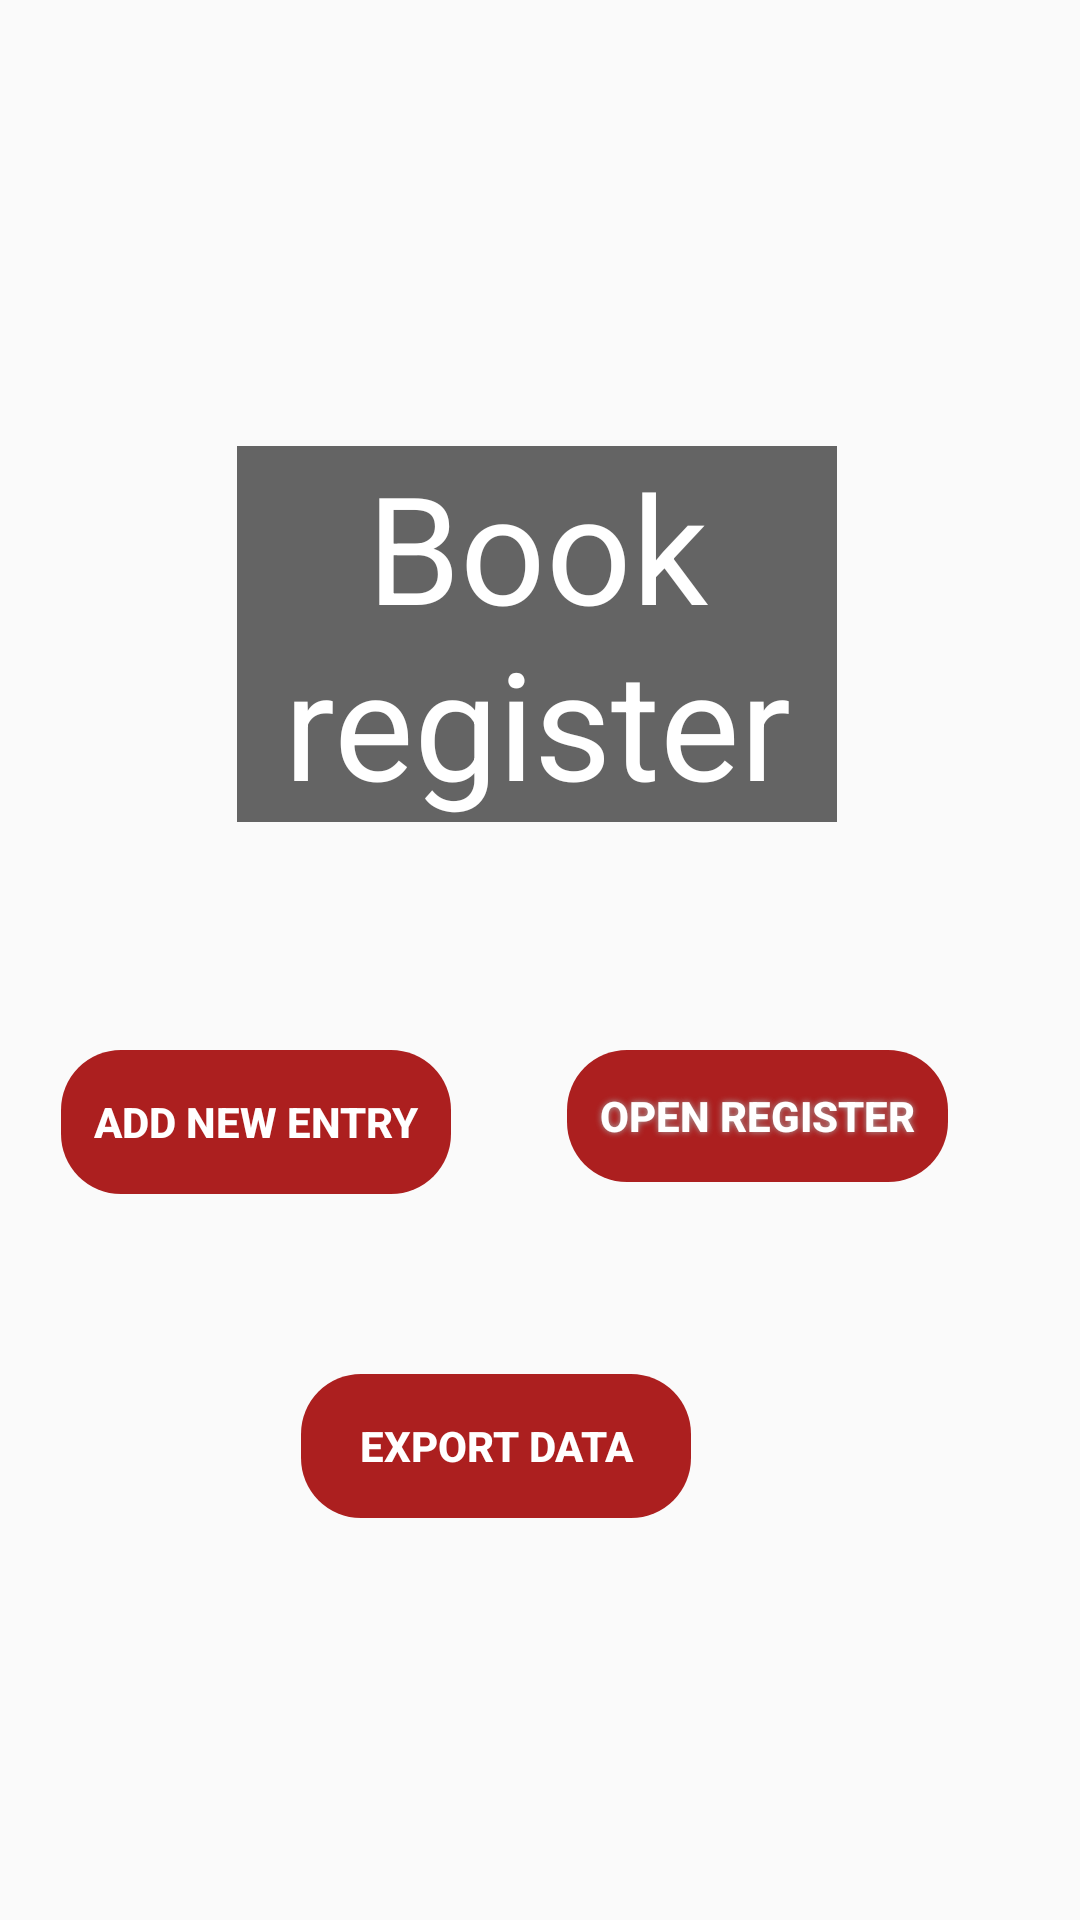

Android layout source for this screen:
<!-- AndroidManifest.xml: application theme AppTheme -->
<!-- res/layout/activity_main_page.xml -->
<?xml version="1.0" encoding="utf-8"?>
<androidx.constraintlayout.widget.ConstraintLayout xmlns:android="http://schemas.android.com/apk/res/android"
    xmlns:app="http://schemas.android.com/apk/res-auto"
    xmlns:tools="http://schemas.android.com/tools"
    android:layout_width="match_parent"
    android:layout_height="match_parent"
    android:background="@drawable/book_backgroud"
    tools:context=".MainPage">

    <Button
        android:id="@+id/buttonExport"
        style="?android:attr/borderlessButtonStyle"
        android:layout_width="130dp"
        android:layout_height="0dp"
        android:layout_marginStart="80dp"
        android:layout_marginLeft="80dp"
        android:layout_marginTop="60dp"
        android:background="@drawable/button_shape"
        android:shadowDx="0"
        android:shadowDy="0"
        android:shadowRadius="5"
        android:text="Export Data"
        android:textColor="#FFFFFF"
        android:textStyle="bold"
        app:layout_constraintStart_toStartOf="@+id/buttonANE"
        app:layout_constraintTop_toBottomOf="@+id/buttonANE" />

    <TextView
        android:id="@+id/textView5"
        android:layout_width="200dp"
        android:layout_height="wrap_content"
        android:background="#99000000"
        android:gravity="center"
        android:text="Book register"
        android:textColor="#FFFFFF"
        android:textSize="50dp"
        app:layout_constraintBottom_toBottomOf="parent"
        app:layout_constraintEnd_toEndOf="parent"
        app:layout_constraintHorizontal_bias="0.494"
        app:layout_constraintStart_toStartOf="parent"
        app:layout_constraintTop_toTopOf="parent"
        app:layout_constraintVertical_bias="0.289" />

    <Button
        android:id="@+id/buttonANE"
        style="?android:attr/borderlessButtonStyle"
        android:layout_width="130dp"
        android:layout_height="0dp"
        android:layout_marginStart="44dp"
        android:layout_marginLeft="44dp"
        android:layout_marginTop="76dp"
        android:layout_marginEnd="40dp"
        android:layout_marginRight="40dp"
        android:background="@drawable/button_shape"
        android:shadowDx="0"
        android:shadowDy="0"
        android:shadowRadius="5"
        android:text="Add new entry"
        android:textColor="#FFFFFF"
        android:textStyle="bold"
        app:layout_constraintEnd_toStartOf="@+id/buttonOPReg"
        app:layout_constraintHorizontal_bias="0.957"
        app:layout_constraintStart_toStartOf="parent"
        app:layout_constraintTop_toBottomOf="@+id/textView5" />

    <Button
        android:id="@+id/buttonOPReg"
        style="?android:attr/borderlessButtonStyle"
        android:layout_width="127dp"
        android:layout_height="44dp"
        android:layout_marginTop="76dp"
        android:layout_marginEnd="44dp"
        android:layout_marginRight="44dp"
        android:background="@drawable/button_shape"
        android:shadowColor="#A8A8A8"
        android:shadowDx="0"
        android:shadowDy="0"
        android:shadowRadius="5"
        android:text="Open register"
        android:textColor="#FFFFFF"
        android:textStyle="bold"
        app:layout_constraintEnd_toEndOf="parent"
        app:layout_constraintTop_toBottomOf="@+id/textView5" />
</androidx.constraintlayout.widget.ConstraintLayout>
<!-- resources referenced by this layout -->
<resources>
  <!-- drawable button_shape (drawable) -->
  <?xml version="1.0" encoding="utf-8"?>
  <shape xmlns:android="http://schemas.android.com/apk/res/android" android:shape="rectangle">
  
      <corners android:radius="20dp"></corners>
      <solid android:color="#AC1F1F"></solid>
  
  </shape>
  <style name="AppTheme" parent="Theme.AppCompat.Light.DarkActionBar">
          
          <item name="colorPrimary">@color/colorPrimary</item>
          <item name="colorPrimaryDark">@color/colorPrimaryDark</item>
          <item name="colorAccent">@color/colorAccent</item>
      </style>
  <color name="colorPrimary">#03554F</color>
  <color name="colorPrimaryDark">#00574B</color>
  <color name="colorAccent">#D0185A</color>
</resources>
